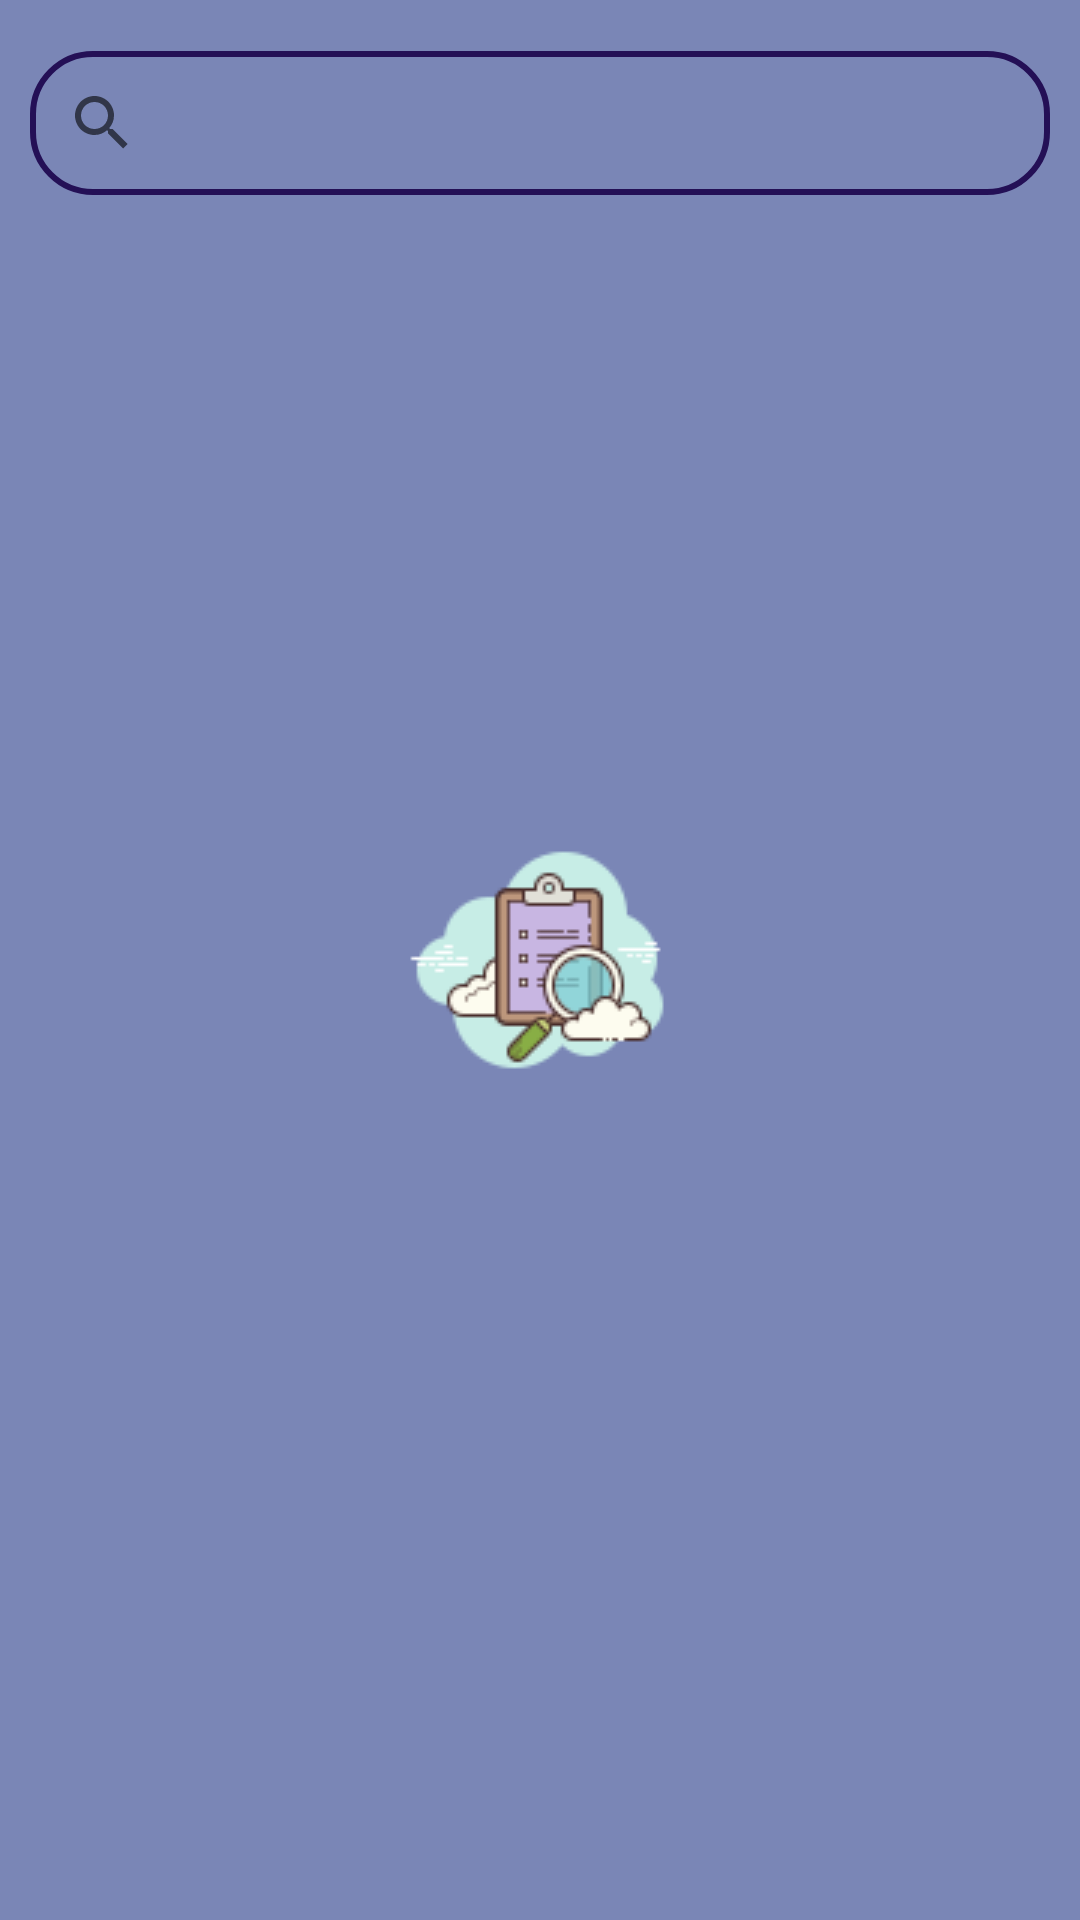

Android layout source for this screen:
<!-- AndroidManifest.xml: application theme Theme.GithubUserApp2_Cinthya -->
<!-- res/layout/activity_main.xml -->
<?xml version="1.0" encoding="utf-8"?>
<androidx.constraintlayout.widget.ConstraintLayout xmlns:android="http://schemas.android.com/apk/res/android"
    xmlns:app="http://schemas.android.com/apk/res-auto"
    xmlns:tools="http://schemas.android.com/tools"
    android:layout_width="match_parent"
    android:layout_height="match_parent"
    android:background="@color/bgcolor_one"
    tools:context=".ui.main.MainActivity">

    <androidx.appcompat.widget.SearchView
        android:id="@+id/search_user"
        android:layout_width="match_parent"
        android:layout_height="wrap_content"
        app:layout_constraintBottom_toTopOf="@+id/recycler_user"
        app:layout_constraintStart_toStartOf="parent"
        app:layout_constraintEnd_toEndOf="parent"
        android:background="@drawable/custom_search"
        android:layout_margin="10dp"
        />

    <androidx.recyclerview.widget.RecyclerView
        android:id="@+id/recycler_user"
        android:layout_width="0dp"
        android:layout_height="0dp"
        app:layout_constraintBottom_toBottomOf="parent"
        app:layout_constraintEnd_toEndOf="parent"
        app:layout_constraintStart_toStartOf="parent"
        android:layout_marginTop="75dp"
        app:layout_constraintTop_toBottomOf="@+id/search_user"
        app:layout_constraintTop_toTopOf="parent" />

    <ImageView
        android:id="@+id/search_background"
        android:layout_width="100dp"
        android:layout_height="100dp"
        android:src="@drawable/search_user"
        app:layout_constraintBottom_toBottomOf="parent"
        app:layout_constraintEnd_toEndOf="parent"
        app:layout_constraintStart_toStartOf="parent"
        app:layout_constraintTop_toTopOf="parent"
        android:contentDescription="@string/search_background"
        />

    <ProgressBar
        android:id="@+id/progressBar"
        style="?android:attr/progressBarStyle"
        android:layout_width="wrap_content"
        android:layout_height="wrap_content"
        android:visibility="gone"
        app:layout_constraintBottom_toBottomOf="parent"
        app:layout_constraintEnd_toEndOf="parent"
        app:layout_constraintStart_toStartOf="parent"
        app:layout_constraintTop_toTopOf="parent"
        android:indeterminateTintMode="src_atop"
        android:indeterminateTint="@color/bgcolor_five"
        tools:visibility="visible" />
</androidx.constraintlayout.widget.ConstraintLayout>
<!-- resources referenced by this layout -->
<resources>
  <color name="bgcolor_five">#241056</color>
  <color name="bgcolor_one">#7A86B6</color>
  <!-- drawable custom_search (drawable) -->
  <?xml version="1.0" encoding="utf-8"?>
  <shape
      xmlns:android="http://schemas.android.com/apk/res/android"
      android:shape="rectangle">
  
      <corners
          android:topLeftRadius="20dp"
          android:topRightRadius="20dp"
          android:bottomLeftRadius="20dp"
          android:bottomRightRadius="20dp"
          />
      <stroke
          android:color="@color/bgcolor_five"
          android:width="2dp"
          />
  
  </shape>
  <!-- drawable search_user: png bitmap (drawable, 5343 bytes) -->
  <string name="search_background">Search Background</string>
  <style name="Theme.GithubUserApp2_Cinthya" parent="Theme.MaterialComponents.DayNight.DarkActionBar">
          
          <item name="colorPrimary">@color/bgcolor_three</item>
          <item name="colorPrimaryVariant">@color/bgcolor_one</item>
          <item name="colorOnPrimary">@color/white</item>
          
          <item name="colorSecondary">@color/bgcolor_four</item>
          <item name="colorSecondaryVariant">@color/bgcolor_two</item>
          <item name="colorOnSecondary">@color/black</item>
          
          <item name="android:statusBarColor" tools:targetApi="l">?attr/colorPrimaryVariant</item>
          
      </style>
  <color name="bgcolor_three">#495C83</color>
  <color name="white">#FFFFFFFF</color>
  <color name="bgcolor_four">#A8A4CE</color>
  <color name="bgcolor_two">#C8B6E2</color>
  <color name="black">#FF000000</color>
</resources>
